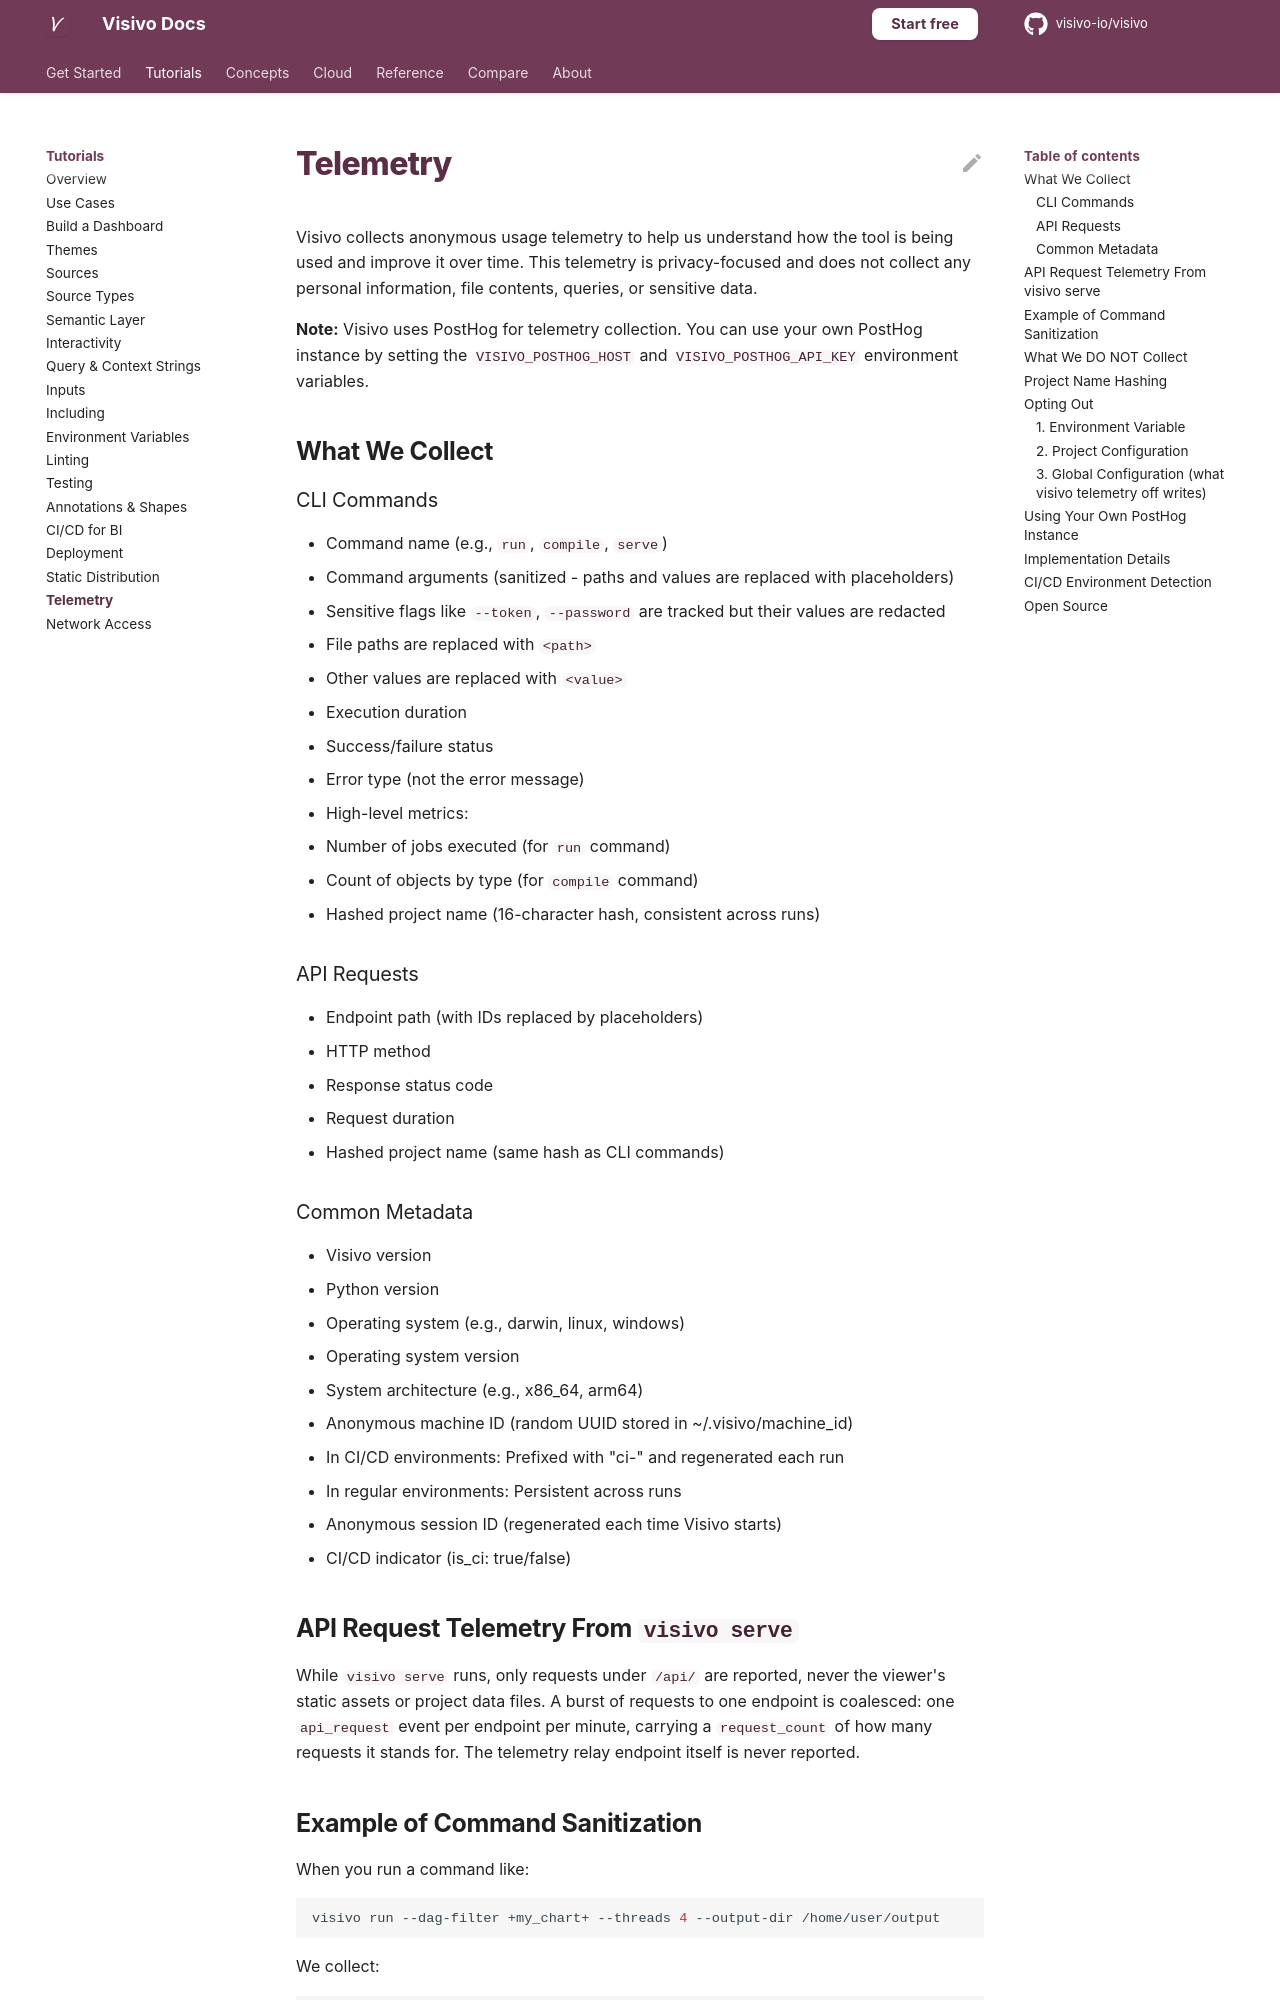

repository: visivo-io/visivo · page: topics/telemetry/index.html · generator: mkdocs

# Telemetry

Visivo collects anonymous usage telemetry to help us understand how the tool is being used and improve it over time. This telemetry is privacy-focused and does not collect any personal information, file contents, queries, or sensitive data.

**Note:** Visivo uses PostHog for telemetry collection. You can use your own PostHog instance by setting the `VISIVO_POSTHOG_HOST` and `VISIVO_POSTHOG_API_KEY` environment variables.

## What We Collect

### CLI Commands
- Command name (e.g., `run`, `compile`, `serve`)
- Command arguments (sanitized - paths and values are replaced with placeholders)
  - Sensitive flags like `--token`, `--password` are tracked but their values are redacted
  - File paths are replaced with `<path>`
  - Other values are replaced with `<value>`
- Execution duration
- Success/failure status
- Error type (not the error message)
- High-level metrics:
  - Number of jobs executed (for `run` command)
  - Count of objects by type (for `compile` command)
- Hashed project name (16-character hash, consistent across runs)

### API Requests
- Endpoint path (with IDs replaced by placeholders)
- HTTP method
- Response status code
- Request duration
- Hashed project name (same hash as CLI commands)

### Common Metadata
- Visivo version
- Python version
- Operating system (e.g., darwin, linux, windows)
- Operating system version
- System architecture (e.g., x86_64, arm64)
- Anonymous machine ID (random UUID stored in ~/.visivo/machine_id)
  - In CI/CD environments: Prefixed with "ci-" and regenerated each run
  - In regular environments: Persistent across runs
- Anonymous session ID (regenerated each time Visivo starts)
- CI/CD indicator (is_ci: true/false)

## API Request Telemetry From `visivo serve`

While `visivo serve` runs, only requests under `/api/` are reported, never the viewer's static assets or project data files. A burst of requests to one endpoint is coalesced: one `api_request` event per endpoint per minute, carrying a `request_count` of how many requests it stands for. The telemetry relay endpoint itself is never reported.

## Example of Command Sanitization

When you run a command like:
```bash
visivo run --dag-filter +my_chart+ --threads 4 --output-dir /home/user/output
```

We collect:
```json
{
  "command": "run",
  "command_args": ["--dag-filter", "<value>", "--threads", "<value>", "--output-dir", "<path>"]
}
```
